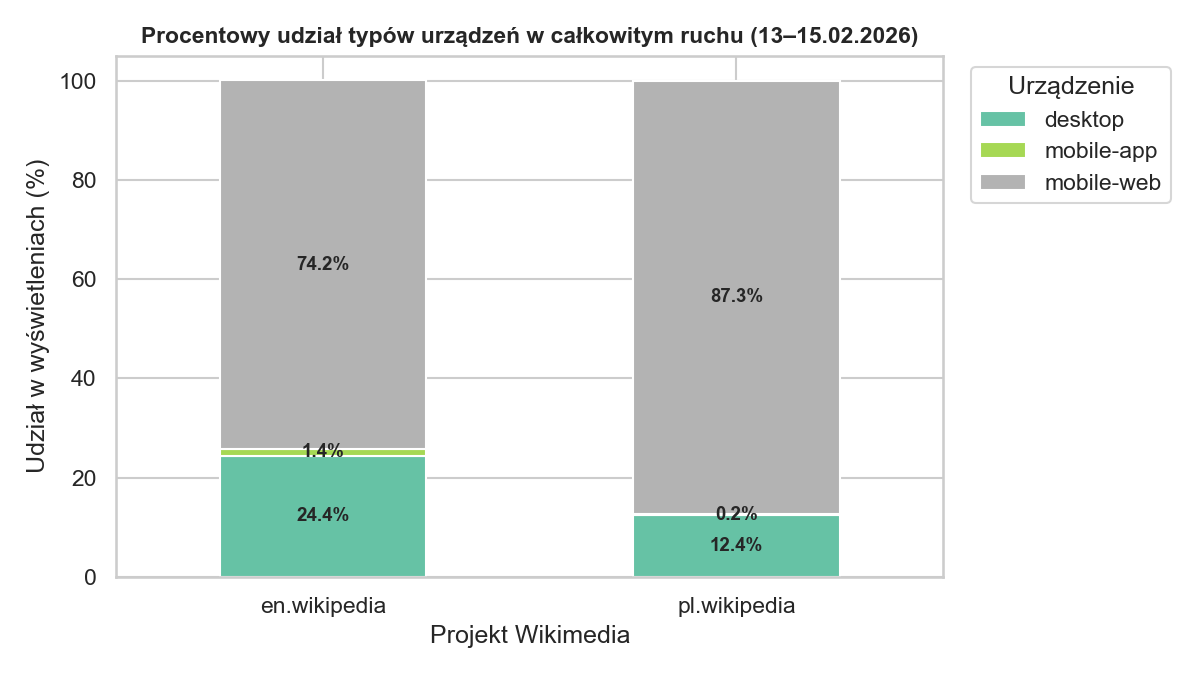

The file beside this chart, header and first rows:
project, access, total_views, records_count, share_pct
pl.wikipedia, mobile-web, 8624452, 42282, 87.32
pl.wikipedia, mobile-app, 23878, 125, 0.2418
pl.wikipedia, desktop, 1228071, 8874, 12.43
en.wikipedia, mobile-app, 6615122, 48317, 1.416
en.wikipedia, desktop, 114038522, 598119, 24.41
en.wikipedia, mobile-web, 346600984, 1080635, 74.18
